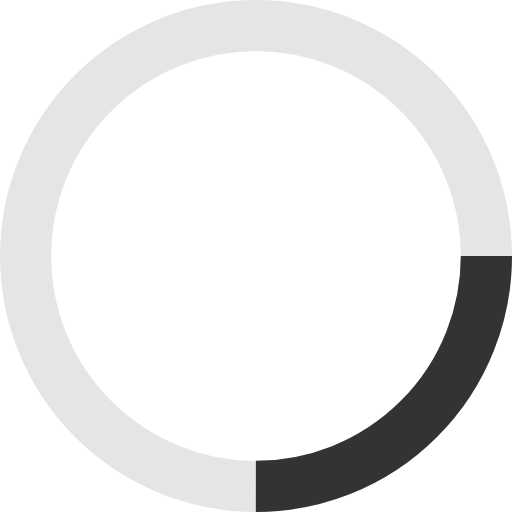
t = 0.00 s
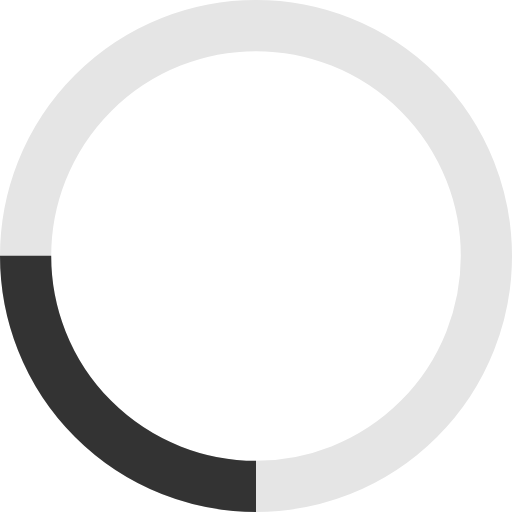
t = 0.25 s
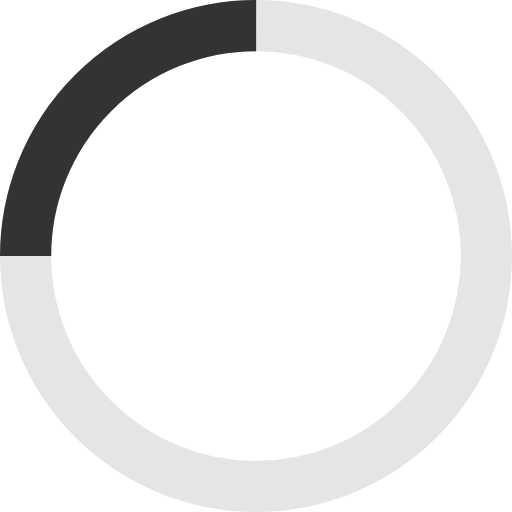
t = 0.50 s
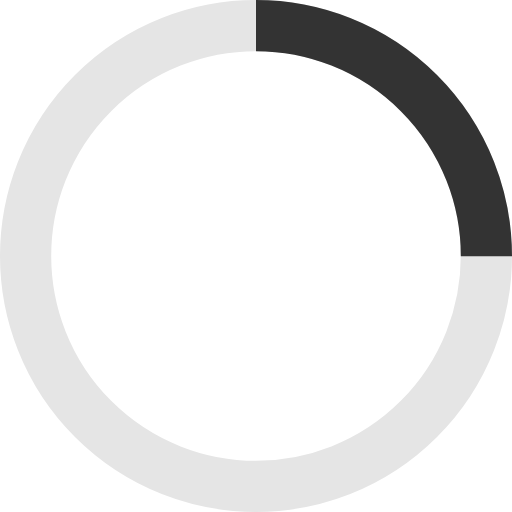
t = 0.75 s

The animated SVG that drew these frames (rendered in a browser with its animation timeline set to each time). Animation: 1 SMIL element (animateTransform=1); one cycle of 1.00 s, repeats indefinitely.

<?xml version="1.0" encoding="UTF-8"?>
<svg width="80px" height="80px" viewBox="0 0 80 80" version="1.1" xmlns="http://www.w3.org/2000/svg">
    <circle cx="40" cy="40" r="36" stroke="#e5e5e5" stroke-width="8" fill="none"/>
    <circle cx="40" cy="40" r="36" stroke="#333333" stroke-width="8" fill="none" stroke-dasharray="56.548667764616276 169.64600329384882" transform-origin="40px 40px">
        <animateTransform attributeName="transform" type="rotate" dur="1s" repeatCount="indefinite" from="0" to="360"/>
    </circle>
</svg> 
